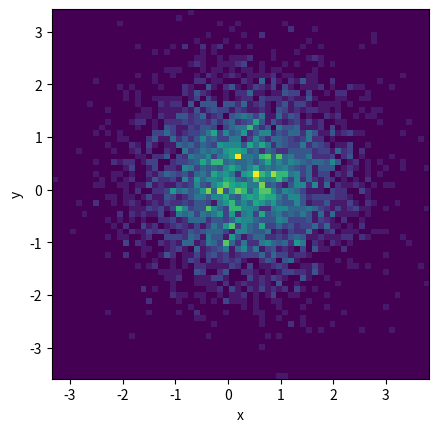

Recreate this plot in Python.
import numpy as np
import numpy.random
import matplotlib.pyplot as plt

# Create data
x = np.random.randn(4096)
y = np.random.randn(4096)

# Create heatmap
heatmap, xedges, yedges = np.histogram2d(x, y, bins=(64,64))
extent = [xedges[0], xedges[-1], yedges[0], yedges[-1]]

# Plot heatmap
plt.clf()
plt.ylabel('y')
plt.xlabel('x')
plt.imshow(heatmap, extent=extent)
plt.show()
